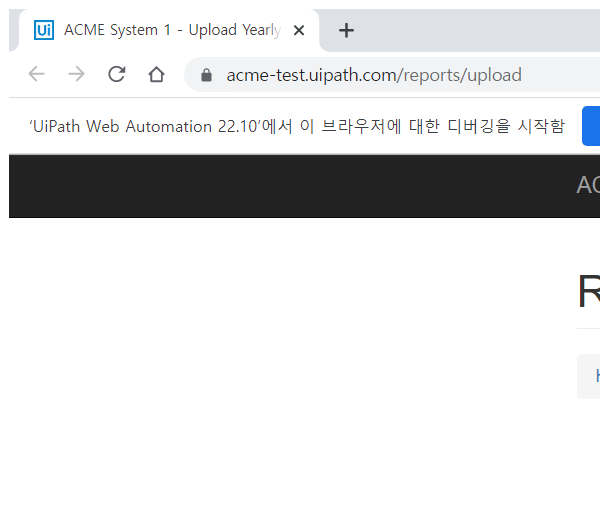
Task: Robotic Enterprise Framework
Workflow: Web_UpdataStatus

Step 1: Attach Browser 'chrome.exe ACME' in window 'ACME System 1 - Upload Yearly Report' (chrome.exe)

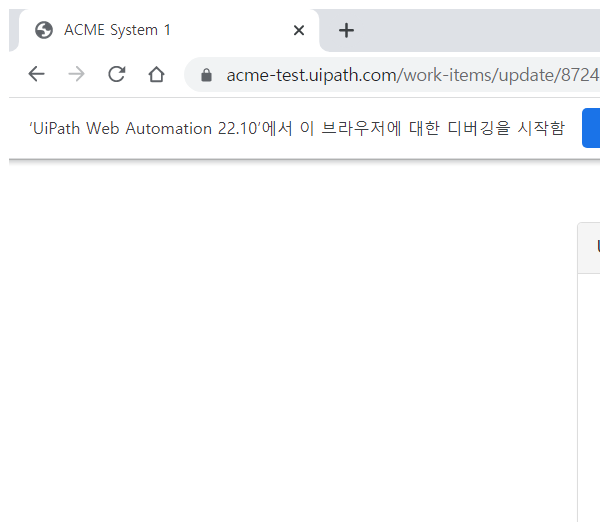
Step 2: Attach Browser 'chrome.exe ACME' in window 'ACME System 1' (chrome.exe)

Step 3: type "["Uploaded with ID " + in_ConfirmID]" into the text box (no picture)

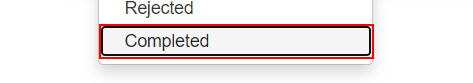
Step 4: click on the link 'Completed'

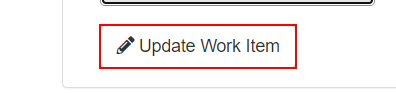
Step 5: click on the button

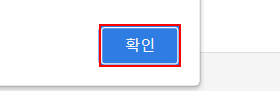
Step 6: click on the push button '확인' in window 'ACME System 1 - Chrome' (chrome.exe)